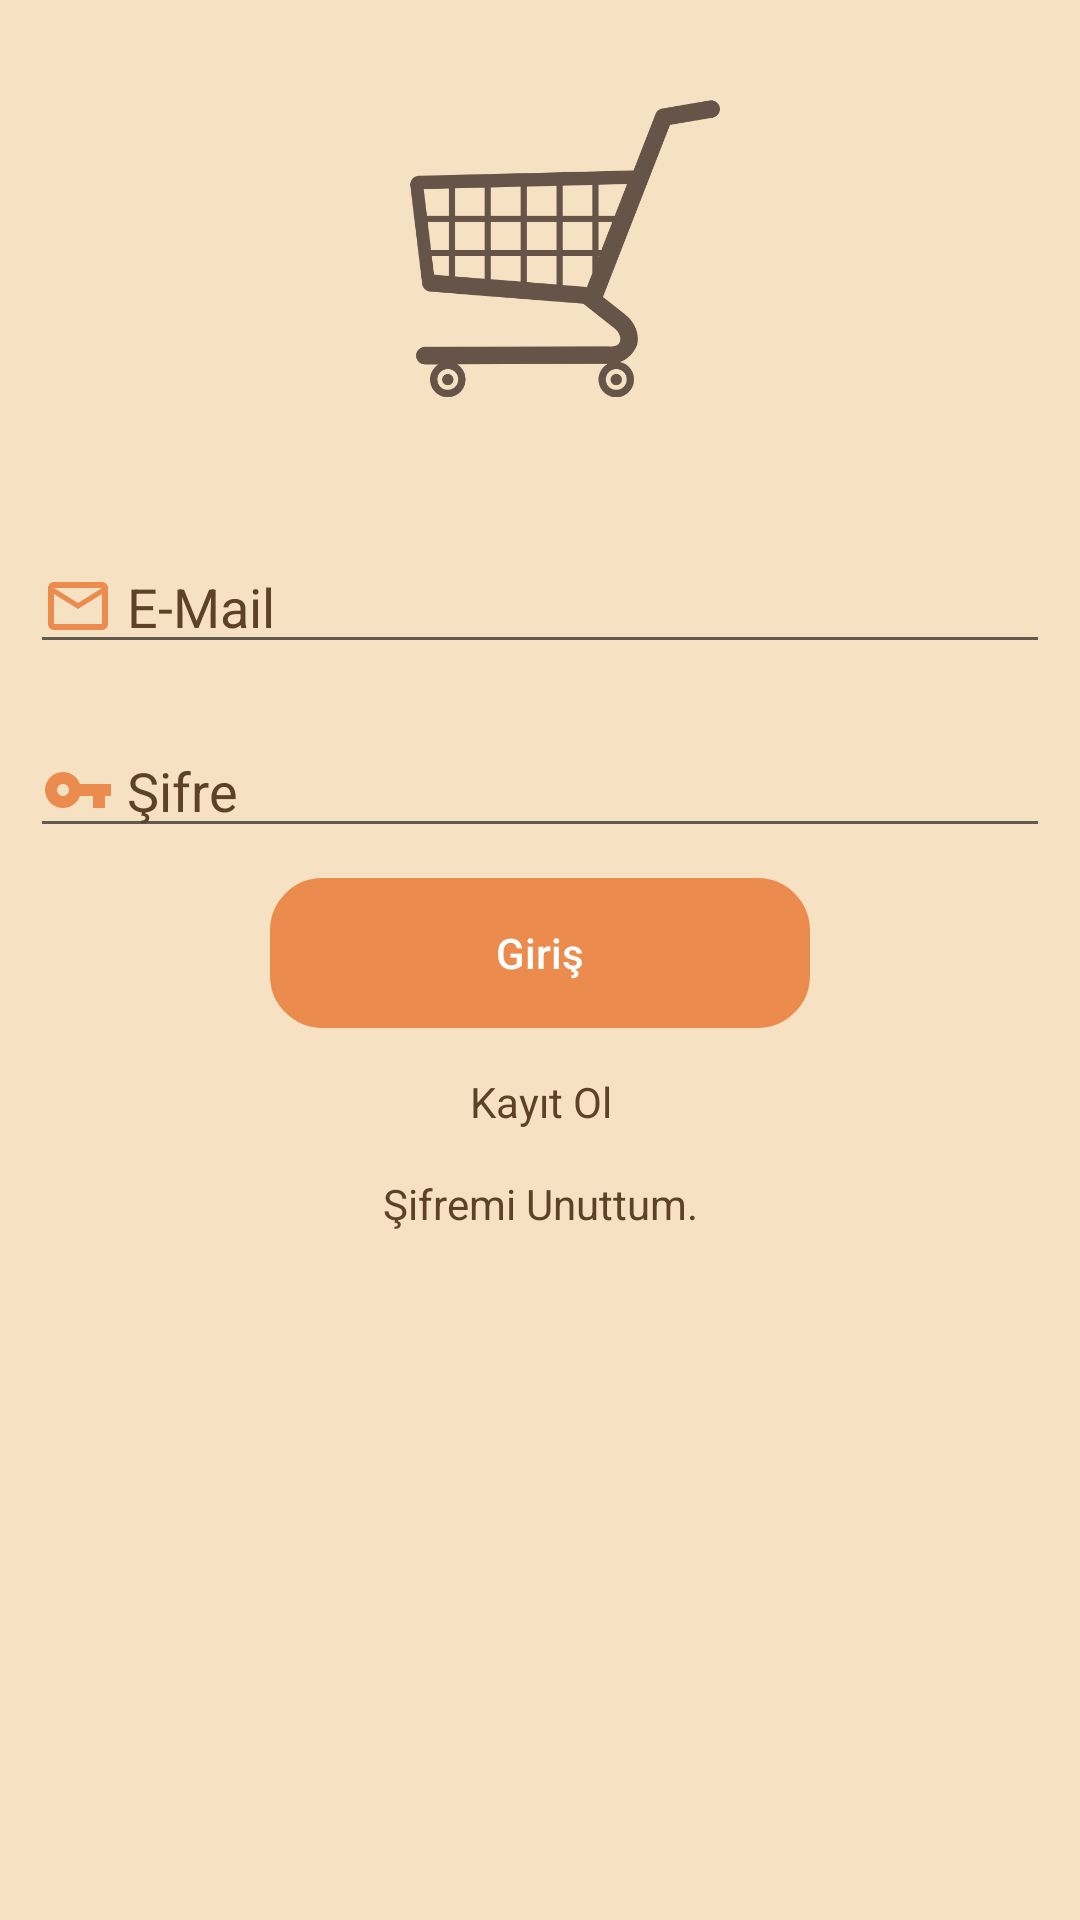

The Android layout XML behind this screen, and the referenced resources:
<!-- AndroidManifest.xml: application theme Theme.Edoapp -->
<!-- res/layout/activity_seller_login.xml -->
<RelativeLayout xmlns:android="http://schemas.android.com/apk/res/android"
    xmlns:app="http://schemas.android.com/apk/res-auto"
    android:layout_width="match_parent"
    android:layout_height="match_parent"
    xmlns:tools="http://schemas.android.com/tools"
    android:background="#F6E1C2"
    tools:context=".AuthPages.SellerLogin">
    android:background="@drawable/gradient_background">

    <ScrollView
        android:layout_width="match_parent"
        android:layout_height="match_parent">

        <LinearLayout
            android:layout_width="match_parent"
            android:layout_height="wrap_content"
            android:orientation="vertical">

            <ImageView
                android:id="@+id/imageViewLogo"
                android:layout_width="223dp"
                android:layout_height="150dp"
                android:layout_gravity="center"
                android:layout_marginTop="20dp"
                android:scaleType="fitCenter"
                app:srcCompat="@drawable/seller" />

            <EditText
                android:id="@+id/editTextUserName"
                android:layout_width="match_parent"
                android:layout_height="wrap_content"
                android:layout_margin="10dp"
                android:hint=" E-Mail"
                android:textColor="#5C4227"
                android:textColorHint="#5C4227"
                app:drawableLeftCompat="@drawable/ic_baseline_mail_outline_24" />

            android:inputType="textEmailAddress"
                app:drawableLeftCompat="@drawable/ic_baseline_mail_outline_24" />

            <EditText
                android:id="@+id/editTextUserPassword"
                android:layout_width="match_parent"
                android:layout_height="wrap_content"
                android:layout_margin="10dp"
                android:hint=" Şifre"
                android:textColor="#5C4227"
                android:textColorHint="#5C4227"

                android:inputType="textPassword"
                app:drawableLeftCompat="@drawable/ic_baseline_vpn_key_24" />

            <Button
                android:id="@+id/buttonLogin"
                android:layout_width="180dp"
                android:layout_height="50dp"
                android:layout_gravity="center"
                android:layout_marginLeft="20dp"
                android:layout_marginRight="20dp"
                android:background="@drawable/sekil"
                android:text="Giriş"
                android:textAllCaps="false"
                android:textColor="#FFFFFF"
                app:backgroundTint="#EB8B4E"  />

            <TextView
                android:id="@+id/txtRegister"
                android:layout_width="match_parent"
                android:layout_height="wrap_content"
                android:layout_marginTop="15dp"
                android:text="Kayıt Ol"
                android:textAlignment="center"
                android:textColor="#5C4227" />

            <TextView
                android:id="@+id/forgot_password"
                android:layout_width="match_parent"
                android:layout_height="wrap_content"
                android:layout_marginTop="15dp"
                android:text="Şifremi Unuttum."
                android:textAlignment="center"
                android:textColor="#5C4227" />


        </LinearLayout>

    </ScrollView>

</RelativeLayout>
<!-- resources referenced by this layout -->
<resources>
  <!-- drawable ic_baseline_mail_outline_24 (drawable) -->
  <vector android:height="24dp" android:tint="#EB8B4E"
      android:viewportHeight="24" android:viewportWidth="24"
      android:width="24dp" xmlns:android="http://schemas.android.com/apk/res/android">
      <path android:fillColor="@android:color/white" android:pathData="M20,4L4,4c-1.1,0 -1.99,0.9 -1.99,2L2,18c0,1.1 0.9,2 2,2h16c1.1,0 2,-0.9 2,-2L22,6c0,-1.1 -0.9,-2 -2,-2zM20,18L4,18L4,8l8,5 8,-5v10zM12,11L4,6h16l-8,5z"/>
  </vector>
  <!-- drawable ic_baseline_vpn_key_24 (drawable) -->
  <vector android:height="24dp" android:tint="#EB8B4E"
      android:viewportHeight="24" android:viewportWidth="24"
      android:width="24dp" xmlns:android="http://schemas.android.com/apk/res/android">
      <path android:fillColor="@android:color/white" android:pathData="M12.65,10C11.83,7.67 9.61,6 7,6c-3.31,0 -6,2.69 -6,6s2.69,6 6,6c2.61,0 4.83,-1.67 5.65,-4H17v4h4v-4h2v-4H12.65zM7,14c-1.1,0 -2,-0.9 -2,-2s0.9,-2 2,-2 2,0.9 2,2 -0.9,2 -2,2z"/>
  </vector>
  <!-- drawable sekil (drawable) -->
  <?xml version="1.0" encoding="utf-8"?>
  <shape xmlns:android="http://schemas.android.com/apk/res/android">
      <corners android:radius="15dp"></corners>
      <stroke android:color="@color/blue1"
          android:width="5dp"></stroke>
  
  </shape>
  <!-- drawable seller: png bitmap (drawable, 28095 bytes) -->
  <style name="Theme.Edoapp" parent="Theme.MaterialComponents.DayNight.DarkActionBar">
          
          <item name="colorPrimary">@color/purple_500</item>
          <item name="colorPrimaryVariant">@color/purple_700</item>
          <item name="colorOnPrimary">@color/white</item>
          
          <item name="colorSecondary">@color/teal_200</item>
          <item name="colorSecondaryVariant">@color/teal_700</item>
          <item name="colorOnSecondary">@color/black</item>
          
          <item name="android:statusBarColor" tools:targetApi="l">?attr/colorPrimaryVariant</item>
          
      </style>
  <color name="blue1">#5C4227</color>
  <color name="purple_500">#F8A977</color>
  <color name="purple_700">#EB8B4E</color>
  <color name="white">#FFFFFFFF</color>
  <color name="teal_200">#FF03DAC5</color>
  <color name="teal_700">#FF018786</color>
  <color name="black">#FF000000</color>
</resources>
